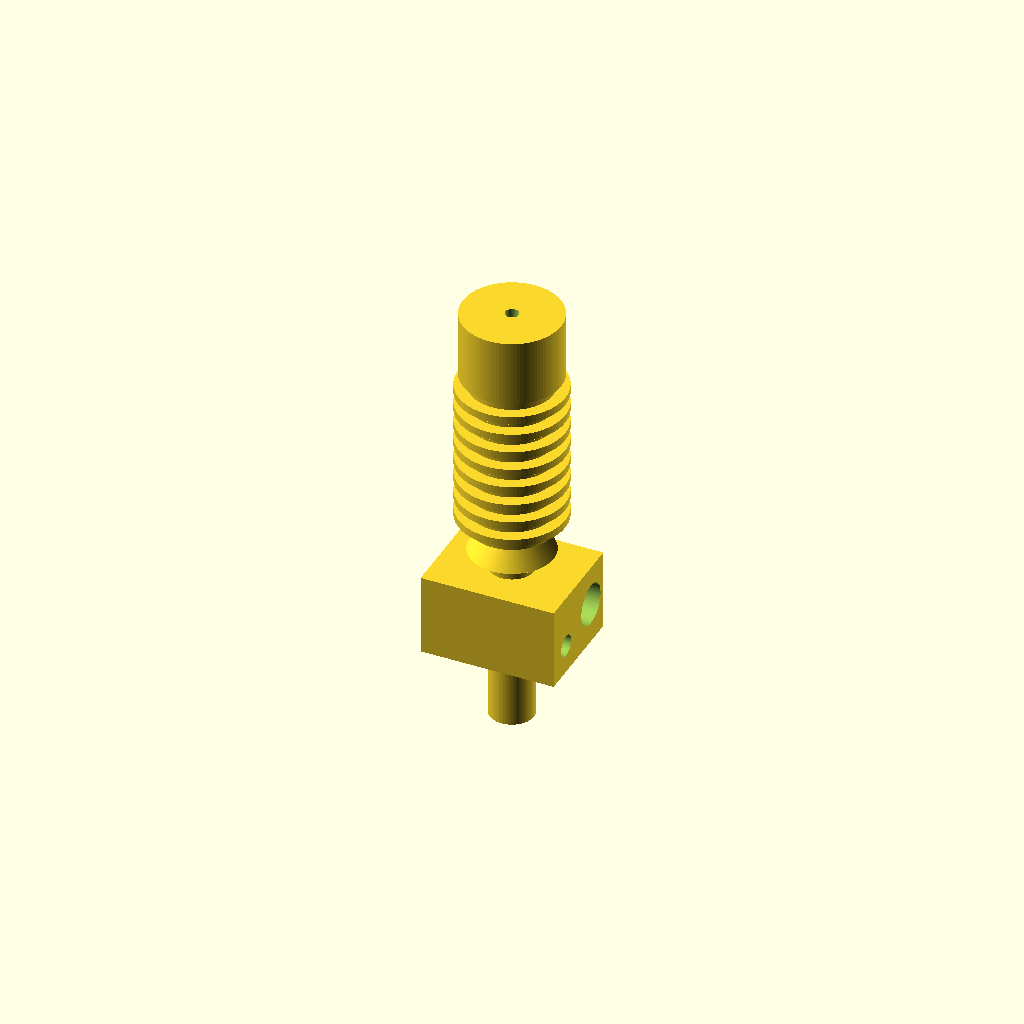
Cell 1: rendered with the file's own defaults.
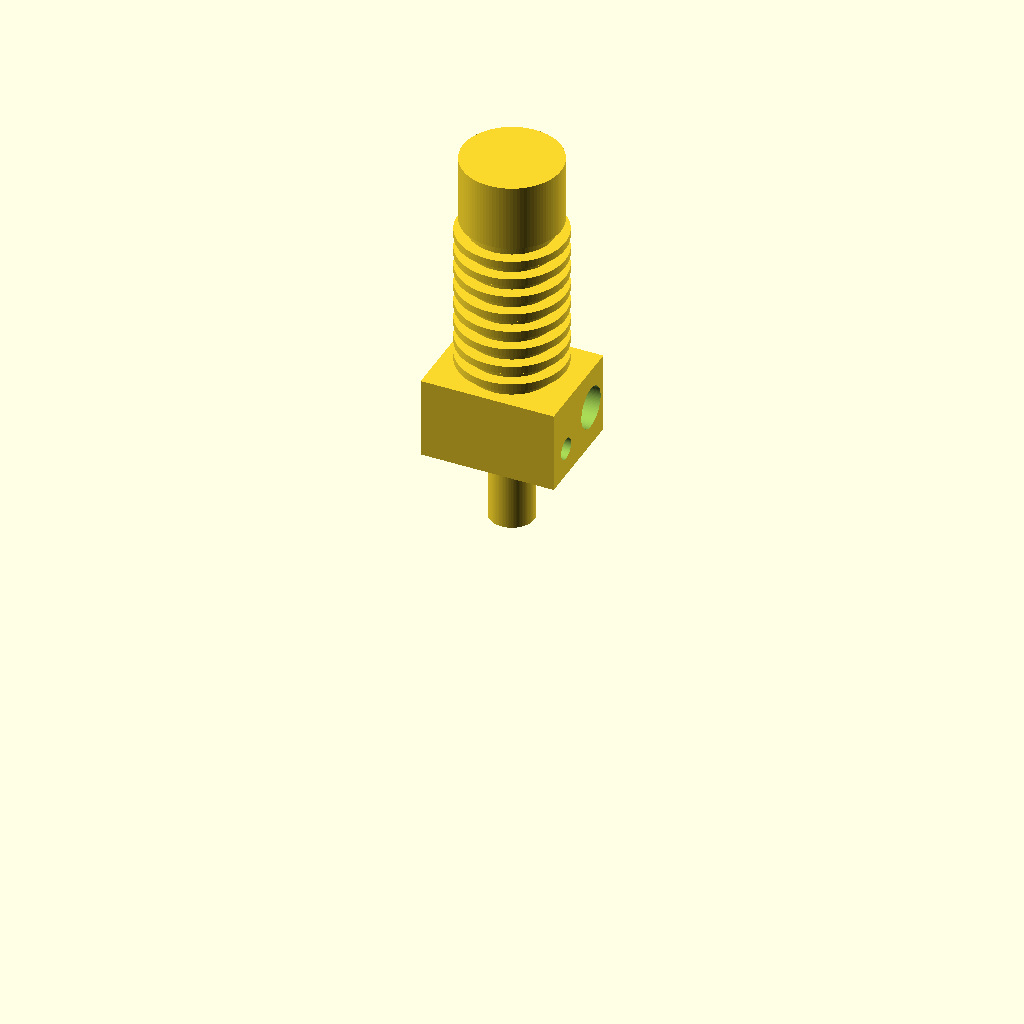
Cell 2: the same model with total_length_mm = 0.5.
All cells are drawn from one camera (rotation 55°, 0°, 25°, orthographic, colour scheme Cornfield), so only the parameter changes between them.
OpenSCAD source file results/nopscadlib/craft/scad/hot_end__E3D_clone.scad:
// Parameters
total_length_mm = 66; //[33:132:0.5]
barrel_diameter_mm = 6.8; //[3.4:13.6:0.1]
filament_diameter_mm = 1.75; //[1.5:3:0.05]
filament_bore_diameter_mm = 2; //[1.8:3.5:0.05]
style = 0; //[0:2:1]
include_heater_block = 1; //[0:1:1]
include_nozzle = 1; //[0:1:1]
include_mounting_groove = 0; //[0:1:1]
eps_mm = 1; //[0.5:2:0.1]
top_stub_length_mm = 10; //[5:20:0.5]
heatsink_length_mm = 25; //[12:60:0.5]
heater_block_height_mm = 12; //[8:20:0.5]
heater_block_size_x_mm = 20; //[12:30:0.5]
heater_block_size_y_mm = 16; //[10:26:0.5]
nozzle_length_mm = 12; //[6:20:0.5]
nozzle_base_diameter_mm = 7; //[5:12:0.1]
nozzle_tip_diameter_mm = 1; //[0.4:2:0.05]
mount_groove_outer_diameter_mm = 12; //[8:24:0.5]
mount_groove_thickness_mm = 4; //[2:8:0.5]
mount_groove_z_from_top_mm = 6; //[2:15:0.5]
body_outer_diameter_mm = 16; //[10:30:0.5]

// Quality
$fn = 96;

// Helpers
function clamp(x, a, b) = x < a ? a : (x > b ? b : x);

// Hot End - complete geometry (single connected solid with internal filament bore)
module hot_end() {

  // Derived lengths (ensure non-negative)
  mid_length_mm =
    clamp(
      total_length_mm
      - top_stub_length_mm
      - heatsink_length_mm
      - (include_heater_block ? heater_block_height_mm : 0)
      - (include_nozzle ? nozzle_length_mm : 0),
      0.1,
      total_length_mm
    );

  // Z layout from bottom (-total/2) to top (+total/2)
  z_bottom = -total_length_mm/2;

  z_nozzle_start = z_bottom;
  z_nozzle_end   = z_nozzle_start + (include_nozzle ? nozzle_length_mm : 0);

  z_block_start  = z_nozzle_end;
  z_block_end    = z_block_start + (include_heater_block ? heater_block_height_mm : 0);

  z_mid_start    = z_block_end;
  z_mid_end      = z_mid_start + mid_length_mm;

  z_sink_start   = z_mid_end;
  z_sink_end     = z_sink_start + heatsink_length_mm;

  z_top_start    = z_sink_end;
  z_top_end      = z_top_start + top_stub_length_mm;

  // Heatsink fin geometry (recognizable profile)
  fin_count = 8;
  fin_thickness = 1.2;
  fin_gap = (heatsink_length_mm - fin_count*fin_thickness) / (fin_count + 1);
  fin_gap_eff = fin_gap < 0.2 ? 0.2 : fin_gap;

  fin_outer_d = body_outer_diameter_mm;
  fin_root_d  = body_outer_diameter_mm * 0.78;

  // Heatbreak transition (taper) between heatsink root and barrel
  heatbreak_taper_h = 4;

  // Nozzle details
  nozzle_hex_h = 3.5;
  nozzle_hex_flat = nozzle_base_diameter_mm * 1.15; // across flats (approx)
  nozzle_thread_h = nozzle_length_mm - nozzle_hex_h;
  nozzle_thread_h_eff = nozzle_thread_h < 1 ? 1 : nozzle_thread_h;

  // Heater block details (cartridge + thermistor bores)
  cart_d = 6.2;
  cart_z = 0; // centered in block
  cart_y = heater_block_size_y_mm*0.25;

  therm_d = 3.2;
  therm_y = -heater_block_size_y_mm*0.25;
  therm_z = -heater_block_height_mm*0.15;

  // Mount groove (optional)
  groove_h = mount_groove_thickness_mm;
  groove_d = mount_groove_outer_diameter_mm;

  // Build as one connected solid: union of outer shapes, then subtract filament bore + block holes
  difference() {
    union() {

      // Top stub (smooth cylinder)
      translate([0,0,(z_top_start+z_top_end)/2])
        cylinder(d=body_outer_diameter_mm*0.92, h=(z_top_end-z_top_start), center=true);

      // Heatsink core (root cylinder)
      translate([0,0,(z_sink_start+z_sink_end)/2])
        cylinder(d=fin_root_d, h=(z_sink_end-z_sink_start), center=true);

      // Heatsink fins (radial discs) - connected by core
      for (i = [0:fin_count-1]) {
        z_fin_center =
          z_sink_start
          + fin_gap_eff*(i+1)
          + fin_thickness*i
          + fin_thickness/2;

        translate([0,0,z_fin_center])
          cylinder(d=fin_outer_d, h=fin_thickness, center=true);
      }

      // Heatbreak taper down to barrel diameter (ensures visible transition)
      translate([0,0,z_mid_end - heatbreak_taper_h/2])
        cylinder(d1=fin_root_d, d2=barrel_diameter_mm, h=heatbreak_taper_h, center=true);

      // Barrel / heatbreak straight section (critical diameter 6.8mm)
      translate([0,0,(z_mid_start+z_mid_end)/2])
        cylinder(d=barrel_diameter_mm, h=(z_mid_end-z_mid_start) + 0.2, center=true);

      // Heater block (with slight overlap into barrel/nozzle)
      if (include_heater_block) {
        translate([0,0,(z_block_start+z_block_end)/2])
          cube([heater_block_size_x_mm, heater_block_size_y_mm, (z_block_end-z_block_start) + 0.2], center=true);
      }

      // Nozzle (threaded cylinder + hex + conical tip)
      if (include_nozzle) {
        // Threaded section (cylinder)
        translate([0,0,z_nozzle_start + nozzle_thread_h_eff/2])
          cylinder(d=nozzle_base_diameter_mm*0.95, h=nozzle_thread_h_eff + 0.2, center=true);

        // Hex section (6-sided prism)
        translate([0,0,z_nozzle_start + nozzle_thread_h_eff + nozzle_hex_h/2])
          cylinder(h=nozzle_hex_h + 0.2, d=nozzle_hex_flat, $fn=6, center=true);

        // Conical tip
        tip_h = nozzle_length_mm*0.45;
        tip_h_eff = tip_h < 2 ? 2 : tip_h;
        translate([0,0,z_nozzle_end - tip_h_eff/2])
          cylinder(d1=nozzle_base_diameter_mm*0.55, d2=nozzle_tip_diameter_mm, h=tip_h_eff, center=true);
      }

      // Optional mounting groove ring (connected to heatsink/top)
      if (include_mounting_groove) {
        // Place groove measured down from top end
        z_groove_center = (total_length_mm/2) - mount_groove_z_from_top_mm;
        translate([0,0,z_groove_center])
          cylinder(d=groove_d, h=groove_h, center=true);
      }
    }

    // Filament bore (1.75mm filament path -> use filament_bore_diameter_mm)
    translate([0,0,0])
      cylinder(d=filament_bore_diameter_mm, h=total_length_mm + 2*eps_mm, center=true);

    // Heater block cartridge + thermistor holes (do not break connectivity; they are subtractions)
    if (include_heater_block) {
      z_block_center = (z_block_start+z_block_end)/2;

      // Cartridge hole along X
      translate([0, cart_y, z_block_center + cart_z])
        rotate([0,90,0])
          cylinder(d=cart_d, h=heater_block_size_x_mm + 2*eps_mm, center=true);

      // Thermistor hole along X
      translate([0, therm_y, z_block_center + therm_z])
        rotate([0,90,0])
          cylinder(d=therm_d, h=heater_block_size_x_mm + 2*eps_mm, center=true);
    }
  }
}

// E3D Hot End Assembly - complete geometry
module e3d_hot_end_assembly() { hot_end(); }

// E3D Hot End - complete geometry
module e3d_hot_end() { hot_end(); }

// Jhead Hot End Assembly - complete geometry
module jhead_hot_end_assembly() { hot_end(); }

// Jhead Hot End - complete geometry
module jhead_hot_end() { hot_end(); }

// Final Assembly
module assembly() { e3d_hot_end_assembly(); }

assembly();
Customizer parameters (derived from the source; name, type, default, range or options):
total_length_mm: number, default 66, range 0.5 to 33, step 132
barrel_diameter_mm: number, default 6.8, range 0.1 to 3.4, step 13.6
filament_diameter_mm: number, default 1.75, range 0.05 to 1.5, step 3
filament_bore_diameter_mm: number, default 2, range 0.05 to 1.8, step 3.5
style: number, default 0, range 0 to 1, step 2
include_heater_block: number, default 1, range 0 to 1, step 1
include_nozzle: number, default 1, range 0 to 1, step 1
include_mounting_groove: number, default 0, range 0 to 1, step 1
eps_mm: number, default 1, range 0.1 to 0.5, step 2
top_stub_length_mm: number, default 10, range 0.5 to 5, step 20
heatsink_length_mm: number, default 25, range 0.5 to 12, step 60
heater_block_height_mm: number, default 12, range 0.5 to 8, step 20
heater_block_size_x_mm: number, default 20, range 0.5 to 12, step 30
heater_block_size_y_mm: number, default 16, range 0.5 to 10, step 26
nozzle_length_mm: number, default 12, range 0.5 to 6, step 20
nozzle_base_diameter_mm: number, default 7, range 0.1 to 5, step 12
nozzle_tip_diameter_mm: number, default 1, range 0.05 to 0.4, step 2
mount_groove_outer_diameter_mm: number, default 12, range 0.5 to 8, step 24
mount_groove_thickness_mm: number, default 4, range 0.5 to 2, step 8
mount_groove_z_from_top_mm: number, default 6, range 0.5 to 2, step 15
body_outer_diameter_mm: number, default 16, range 0.5 to 10, step 30
